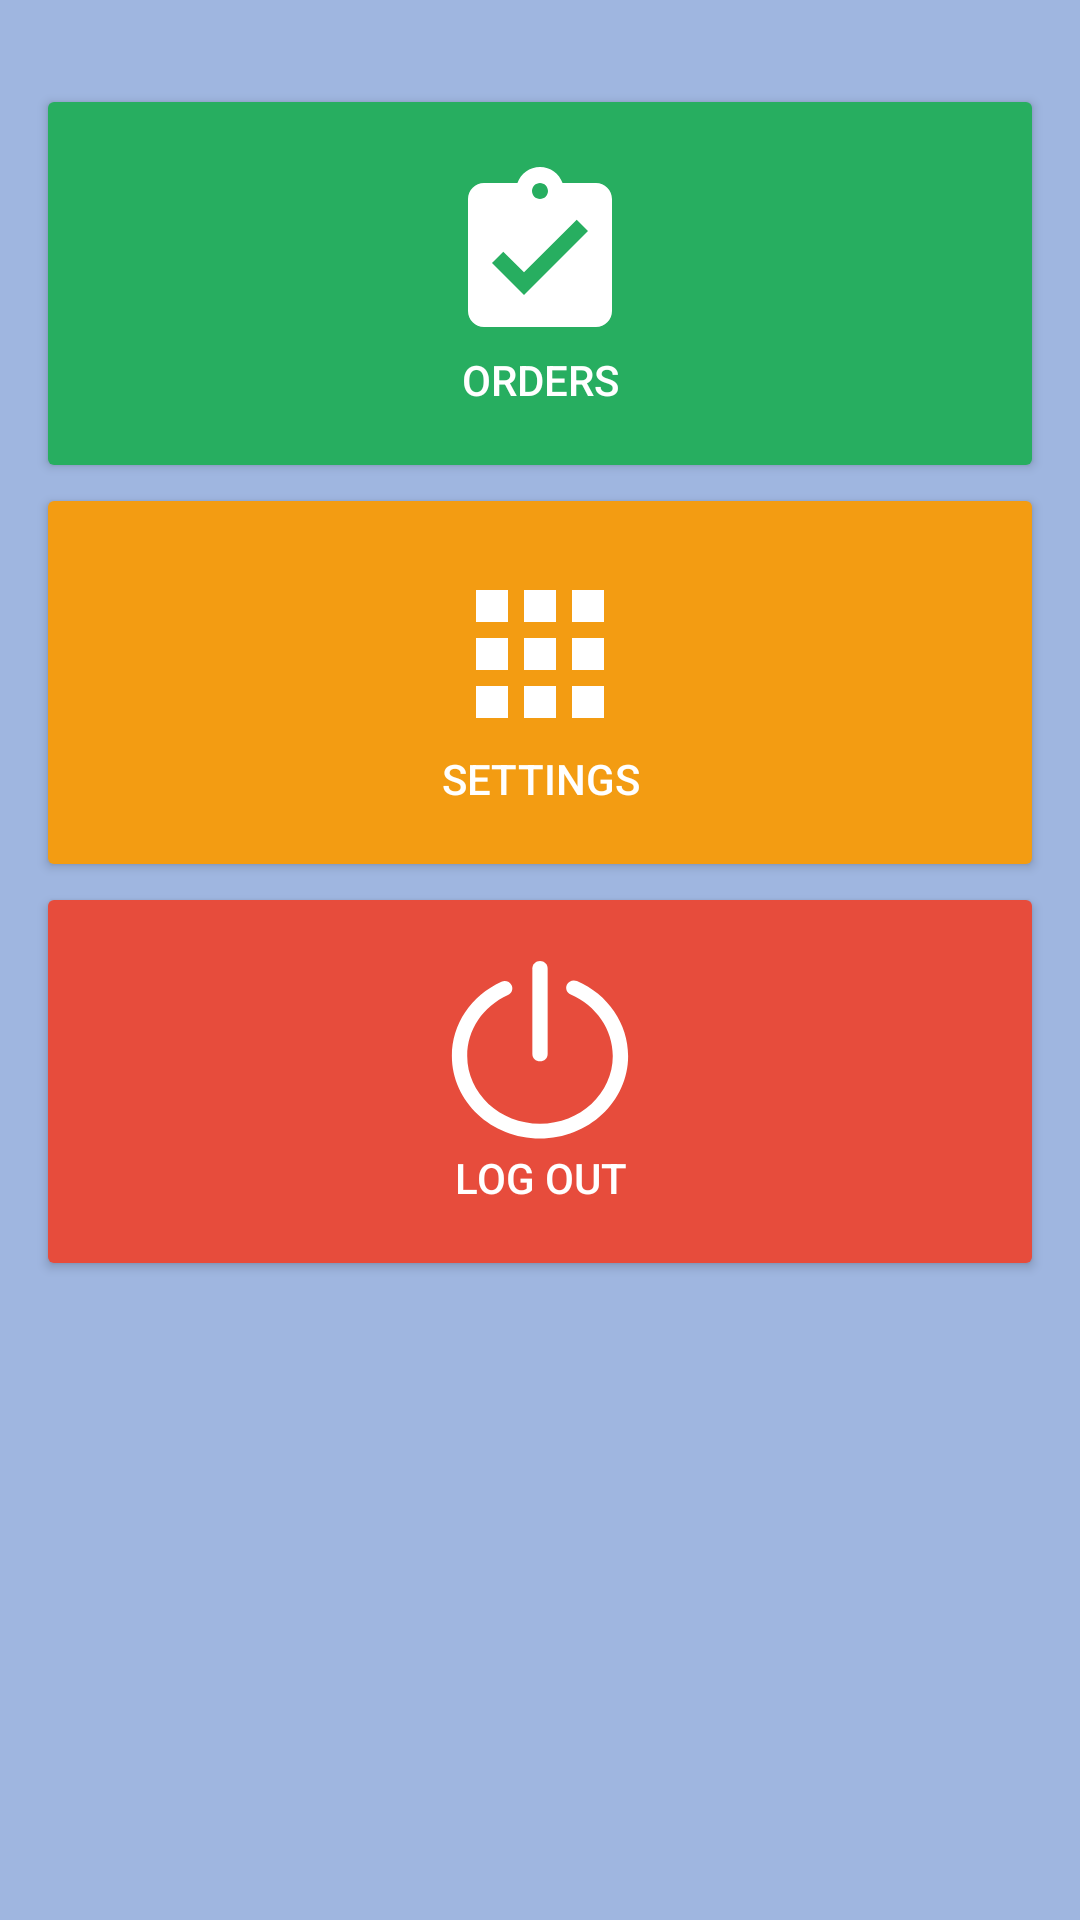

Android layout source for this screen:
<!-- AndroidManifest.xml: application theme AppTheme -->
<!-- res/layout/activity_user_menu.xml -->
<?xml version="1.0" encoding="utf-8"?>
<RelativeLayout xmlns:android="http://schemas.android.com/apk/res/android"
    xmlns:tools="http://schemas.android.com/tools"
    android:layout_width="match_parent"
    android:layout_height="match_parent"
    android:fitsSystemWindows="true"
    android:paddingBottom="@dimen/activity_vertical_margin"
    android:paddingTop="@dimen/activity_vertical_margin"
    android:background="@color/colorPrimary"
    tools:context=".UserMenuActivity">

    <LinearLayout
        android:layout_width="match_parent"
        android:layout_height="wrap_content"
        android:layout_gravity="center_vertical|center"
        android:orientation="vertical"
        android:padding="@dimen/small_padding">

        <TableRow
            android:layout_width="match_parent"
            android:layout_height="match_parent"
            android:gravity="center_horizontal">

            <Button
                android:id="@+id/user_order"
                android:drawableTop="@drawable/active_orders_64dp"
                android:backgroundTint="@color/scan"
                android:elevation="@dimen/small_elevation"
                android:paddingBottom="@dimen/button_vertical_spacing"
                android:paddingLeft="@dimen/button_horizontal_spacing"
                android:paddingRight="@dimen/button_horizontal_spacing"
                android:paddingTop="@dimen/button_vertical_spacing"
                android:text="Orders"
                android:textColor="@color/white" />

        </TableRow>
        <TableRow
            android:layout_width="match_parent"
            android:layout_height="match_parent"
            android:gravity="center_horizontal">

            <Button
                android:id="@+id/settings_button"
                android:drawableTop="@drawable/menu_items_64dp"
                android:backgroundTint="@color/menuItems"
                android:elevation="@dimen/small_elevation"
                android:paddingBottom="@dimen/button_vertical_spacing"
                android:paddingLeft="@dimen/button_horizontal_spacing"
                android:paddingRight="@dimen/button_horizontal_spacing"
                android:paddingTop="@dimen/button_vertical_spacing"
                android:text="@string/action_settings"
                android:textColor="@color/white" />

        </TableRow>

        <TableRow
            android:layout_width="match_parent"
            android:layout_height="match_parent">

            <Button
                android:id="@+id/logout"
                android:drawableTop="@drawable/logout_64dp"
                android:backgroundTint="@color/logout"
                android:elevation="@dimen/small_elevation"
                android:paddingBottom="@dimen/button_vertical_spacing"
                android:paddingLeft="@dimen/button_horizontal_spacing"
                android:paddingRight="@dimen/button_horizontal_spacing"
                android:paddingTop="@dimen/button_vertical_spacing"
                android:text="@string/logout"
                android:textColor="@color/white" />

        </TableRow>

    </LinearLayout>

</RelativeLayout>
<!-- resources referenced by this layout -->
<resources>
  <color name="colorPrimary">#9fb6e0</color>
  <color name="logout">#e74c3c</color>
  <color name="menuItems">#f39c12</color>
  <color name="scan">#27ae60</color>
  <color name="white">#FFFFFF</color>
  <dimen name="activity_vertical_margin">16dp</dimen>
  <dimen name="button_horizontal_spacing">12dp</dimen>
  <dimen name="button_vertical_spacing">25dp</dimen>
  <dimen name="small_elevation">4dp</dimen>
  <dimen name="small_padding">12dp</dimen>
  <!-- drawable active_orders_64dp (drawable-v21) -->
  <vector android:height="64dp" android:viewportHeight="24.0"
      android:viewportWidth="24.0" android:width="64dp" xmlns:android="http://schemas.android.com/apk/res/android">
      <path android:fillColor="#FFFFFFFF" android:pathData="M19,3h-4.18C14.4,1.84 13.3,1 12,1c-1.3,0 -2.4,0.84 -2.82,2L5,3c-1.1,0 -2,0.9 -2,2v14c0,1.1 0.9,2 2,2h14c1.1,0 2,-0.9 2,-2L21,5c0,-1.1 -0.9,-2 -2,-2zM12,3c0.55,0 1,0.45 1,1s-0.45,1 -1,1 -1,-0.45 -1,-1 0.45,-1 1,-1zM10,17l-4,-4 1.41,-1.41L10,14.17l6.59,-6.59L18,9l-8,8z"/>
  </vector>
  <!-- drawable logout_64dp (drawable-v21) -->
  <vector android:height="64dp" android:viewportHeight="530.0"
      android:viewportWidth="512.0" android:width="64dp" xmlns:android="http://schemas.android.com/apk/res/android">
      <path android:fillColor="#FFFFFF" android:pathData="m256,501c-129.6,0 -235,-102.2 -235,-227.8 0,-87.8 50.6,-166.3 132.1,-204.9 10.2,-4.8 22.4,-0.5 27.2,9.7 4.8,10.2 0.5,22.4 -9.7,27.2 -67.1,31.8 -108.7,96.1 -108.7,168 -0,103.1 87.1,187 194.1,187 107,0 194.1,-83.9 194.1,-187 0,-72.4 -44,-138.9 -112.2,-169.5 -10.3,-4.6 -14.9,-16.7 -10.3,-27 4.6,-10.3 16.7,-14.9 27,-10.2 82.9,37.1 136.4,118.3 136.4,206.7 0,125.6 -105.4,227.8 -235,227.8z"/>
      <path android:fillColor="#FFFFFF" android:pathData="m256,287.9c-11.3,0 -20.4,-9.1 -20.4,-20.4v-236.1c0,-11.3 9.2,-20.4 20.4,-20.4 11.3,0 20.4,9.1 20.4,20.4v236.1c0,11.3 -9.1,20.4 -20.4,20.4z"/>
  </vector>
  <!-- drawable menu_items_64dp (drawable) -->
  <vector android:height="64dp" android:viewportHeight="24.0"
      android:viewportWidth="24.0" android:width="64dp" xmlns:android="http://schemas.android.com/apk/res/android">
      <path android:fillColor="#FFFFFFFF" android:pathData="M4,8h4L8,4L4,4v4zM10,20h4v-4h-4v4zM4,20h4v-4L4,16v4zM4,14h4v-4L4,10v4zM10,14h4v-4h-4v4zM16,4v4h4L20,4h-4zM10,8h4L14,4h-4v4zM16,14h4v-4h-4v4zM16,20h4v-4h-4v4z"/>
  </vector>
  <string name="action_settings">Settings</string>
  <string name="logout">Log Out</string>
  <style name="AppTheme" parent="Theme.AppCompat.Light.DarkActionBar">
          
          <item name="colorPrimary">@color/colorPrimary</item>
          <item name="colorPrimaryDark">@color/colorPrimaryDark</item>
          <item name="colorAccent">@color/colorAccent</item>
      </style>
  <color name="colorPrimaryDark">#606e89</color>
  <color name="colorAccent">#373f4e</color>
</resources>
